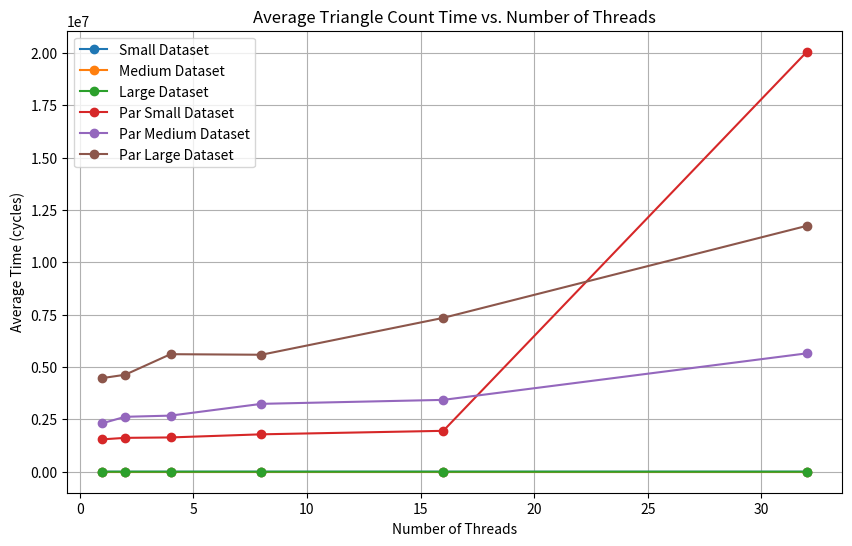

Source code (Python):
import matplotlib.pyplot as plt

# 数据：线程数量和每个数据集的平均时间
threads = [1, 2, 4, 8, 16, 32]
times_small = [28.8, 20.8, 24.0, 22.4, 25.6, 24.0]
times_medium = [19.2, 20.8, 19.2, 17.6, 16.0, 19.2]
times_large = [28.8, 24.0, 19.2, 19.2, 25.6, 16.0]

times_small_par = [1546137.6, 1617616.0, 1637860.8, 1786432.0, 1953414.4, 20062579.2]
times_medium_par = [2316012.8, 2623240.0, 2679928.0, 3242457.6, 3431934.4, 5655284.8]
times_large_par = [4473329.6, 4632064.0, 5614577.6, 5587844.8, 7349518.4, 11746334.4]



# 绘制图表
plt.figure(figsize=(10, 6))

# 绘制每个数据集的曲线
plt.plot(threads, times_small, marker='o', label='Small Dataset')
plt.plot(threads, times_medium, marker='o', label='Medium Dataset')
plt.plot(threads, times_large, marker='o', label='Large Dataset')

# 绘制每个数据集的曲线
plt.plot(threads, times_small_par, marker='o', label='Par Small Dataset')
plt.plot(threads, times_medium_par, marker='o', label='Par Medium Dataset')
plt.plot(threads, times_large_par, marker='o', label='Par Large Dataset')

# 添加标题和轴标签
plt.title('Average Triangle Count Time vs. Number of Threads')
plt.xlabel('Number of Threads')
plt.ylabel('Average Time (cycles)')

# 显示图例
plt.legend()

# 显示网格
plt.grid(True)

# 显示图表
plt.show()
